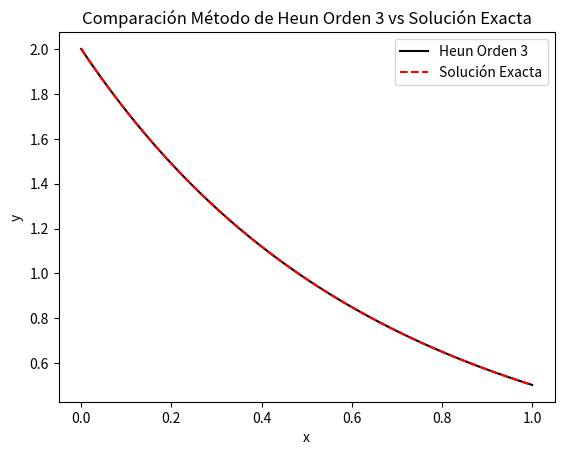

Generate this figure with matplotlib:
import math
import matplotlib.pyplot as plt
def main():
    f= lambda x, y: -2*y + math.exp(-x)
    X, Y = heum_orden3(f, x0=0, y0=2, xf=1, n=100, verbose=False) #h=0.01
    Y_exacta = lambda x: math.exp(-2*x) + math.exp(-x)

    # Graficar resultados
    plt.plot(X, Y, label="Heun Orden 3", color='black')
    plt.plot(X, [Y_exacta(x) for x in X], label="Solución Exacta", linestyle='dashed', color='red')
    plt.legend()
    plt.xlabel("x")
    plt.ylabel("y")
    plt.title("Comparación Método de Heun Orden 3 vs Solución Exacta")
    plt.show()

    #Error Global
    errores = [abs(Y_exacta(X[i]) - Y[i]) for i in range(len(X))]
    error_global = max(errores)
    print(f"Error global máximo: {error_global:.6e}")

    #Valores en y(0.4) y y(0.8)
    print(f"Valor aproximado en y(0.4): {Y[encontrar_indice(X,0.4)]:.6f}")
    print(f"Valor aproximado en y(0.8): {Y[encontrar_indice(X,0.8)]:.6f}") 

def heum_orden3(f, x0, y0, xf, n, verbose=True):
    """
    Resuelve una EDO de primer orden usando el método de Heum de orden 3
    
    Args:
        f (callable): Función f(x,y) que define la EDO dy/dx = f(x,y)
        x0 (float): Valor inicial de x
        y0 (float): Valor inicial de y (condición inicial)
        xf (float): Valor final de x
        n (int): Número de pasos (debe ser >= 1)
        verbose (bool, optional): Si True, imprime información. Por defecto True.
        
    Returns:
        tuple: (X, Y) donde:
            - X: lista de valores de x
            - Y: lista de valores aproximados de y
            
    Raises:
        ValueError: Si los parámetros son inválidos
    """
    # Validaciones
    if not callable(f):
        raise ValueError("f debe ser una función callable de la forma f(x, y)")
    
    if x0 >= xf:
        raise ValueError(f"x0={x0} debe ser menor que xf={xf}")
    
    if not isinstance(n, int) or n < 1:
        raise ValueError(f"n debe ser un entero >= 1, recibido: {n}")
    
    h = (xf - x0) / n
    
    if verbose:
        print(f"Método de Heum Orden 3")
        print(f"EDO: dy/dx = f(x,y), y({x0}) = {y0}")
        print(f"Intervalo: [{x0}, {xf}] con {n} pasos (h = {h:.6f})")
    
    # Inicializar arrays
    X = [0] * (n + 1)
    Y = [0] * (n + 1)
    
    X[0] = x0
    Y[0] = y0
    
    for i in range(n):
        X[i+1] = X[i] + h

        k1 = f(X[i], Y[i])
        k2 = f(X[i] + h/3, Y[i] + h*k1/3)
        k3 = f(X[i] + 2*h/3, Y[i] + 2*h*k2/3)
        
        Y[i+1] = Y[i] + h*(k1/4 + 3*k3/4)
    
    if verbose:
        print(f"Solución calculada en {n+1} puntos")
        print(f"Valor final: y({xf}) ≈ {Y[-1]:.6f}")
    
    return X, Y

def encontrar_indice(lista, valor, tolerancia=1e-9):
    for i, x in enumerate(lista):
        if abs(x - valor) < tolerancia:  # Compara con tolerancia
            return i
    raise ValueError(f"Valor {valor} no encontrado")

main()